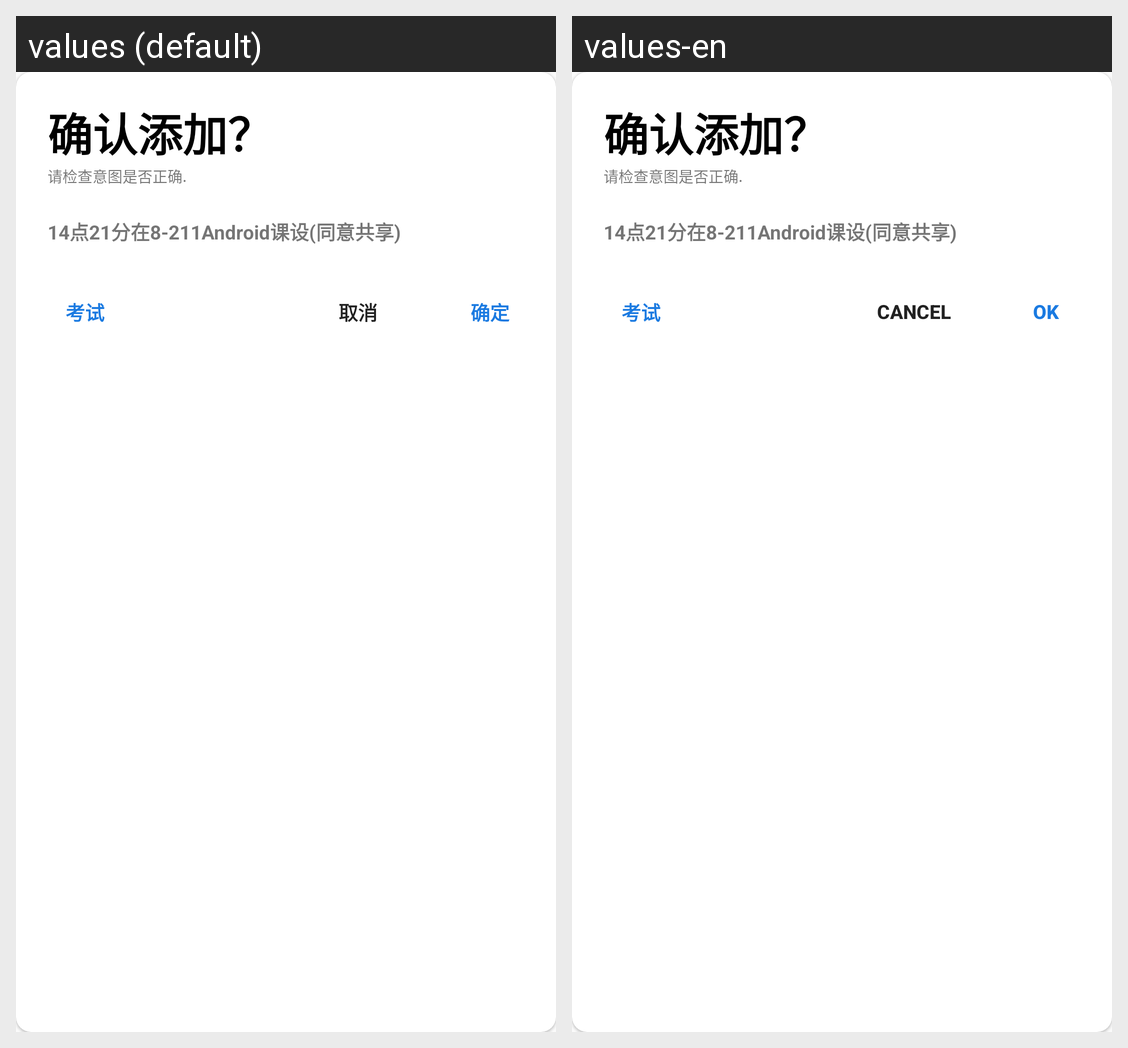

The Android screen above is rendered under two locales of the same app. Produce the string resources it draws, with the default and per-locale values.
Android screen res/layout/dialog_task_ok.xml rendered under 2 locales, left to right: values (default), values-en. Device: Nexus 5 (rendered at 1080×1920; each locale shown at half size, 540×960, under a caption strip naming it); theme AppTheme.
Strings drawn on this screen, with the default value and each locale's value (text and hints the layout hard-codes, and strings that could not be matched under every locale, appear in the picture but are not listed):

ok
  values: 确定
  values-en: OK

cancel
  values: 取消
  values-en: Cancel
